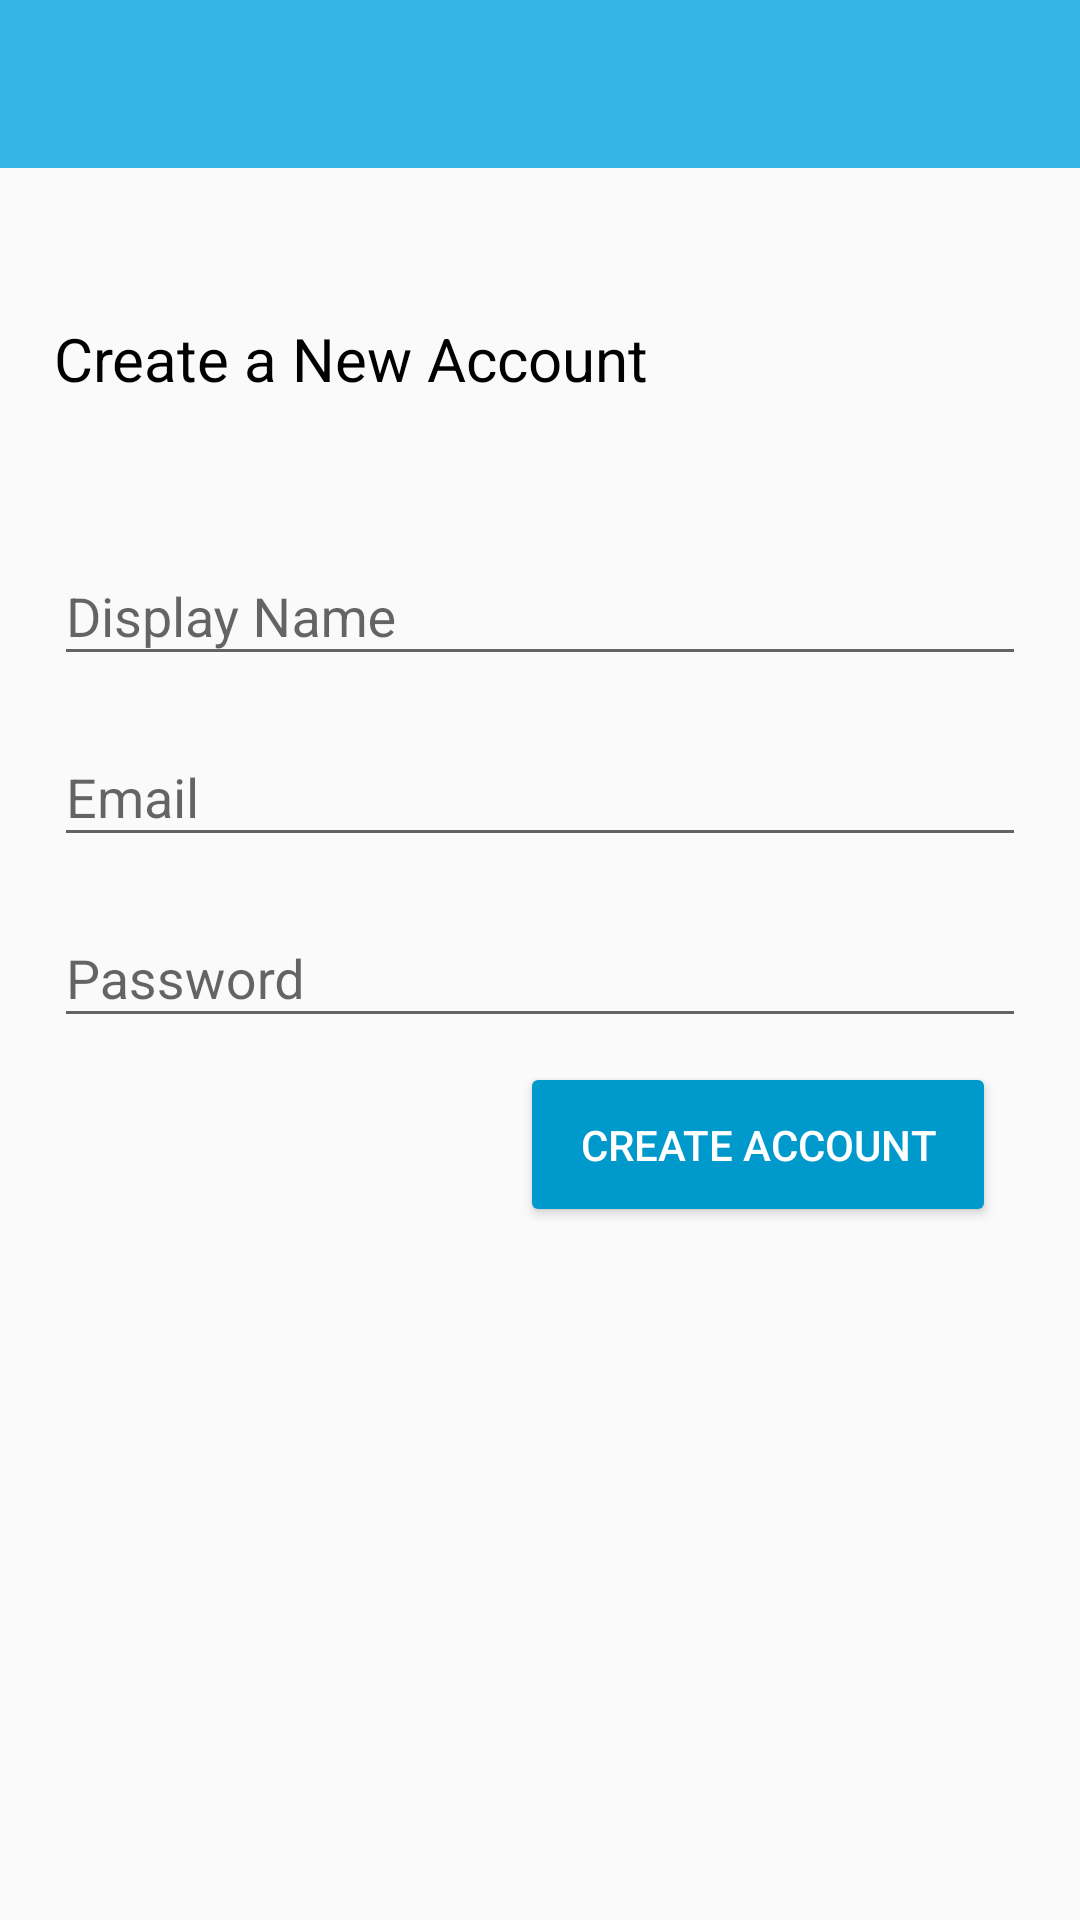

This screen was rendered from an Android layout file. Write that file and the resources it references.
<!-- AndroidManifest.xml: application theme AppTheme -->
<!-- res/layout/activity_register.xml -->
<?xml version="1.0" encoding="utf-8"?>

<androidx.constraintlayout.widget.ConstraintLayout xmlns:android="http://schemas.android.com/apk/res/android"
    xmlns:app="http://schemas.android.com/apk/res-auto"
    xmlns:tools="http://schemas.android.com/tools"
    android:layout_width="match_parent"
    android:layout_height="match_parent"
    tools:context=".RegisterActivity">

    <include
        android:id="@+id/register_toolbar"
        layout="@layout/app_bar_layout"
        android:layout_width="0dp"
        android:layout_height="wrap_content"
        app:layout_constraintEnd_toEndOf="parent"
        app:layout_constraintStart_toStartOf="parent"
        app:layout_constraintTop_toTopOf="parent" />

    <com.google.android.material.textfield.TextInputLayout
        android:id="@+id/req_display_name"
        android:layout_width="match_parent"
        android:layout_height="wrap_content"
        android:layout_marginStart="18dp"
        android:layout_marginTop="40dp"
        android:layout_marginEnd="18dp"
        app:layout_constraintEnd_toEndOf="parent"
        app:layout_constraintStart_toStartOf="parent"
        app:layout_constraintTop_toBottomOf="@+id/textView2">

        <EditText
            android:layout_width="match_parent"
            android:layout_height="wrap_content"
            android:hint="@string/display_name" />
    </com.google.android.material.textfield.TextInputLayout>

    <com.google.android.material.textfield.TextInputLayout
        android:id="@+id/req_email"
        android:layout_width="match_parent"
        android:layout_height="wrap_content"
        android:layout_marginStart="18dp"
        android:layout_marginTop="8dp"
        android:layout_marginEnd="18dp"
        app:layout_constraintEnd_toEndOf="parent"
        app:layout_constraintStart_toStartOf="parent"
        app:layout_constraintTop_toBottomOf="@+id/req_display_name">

        <EditText
            android:layout_width="match_parent"
            android:layout_height="wrap_content"
            android:hint="@string/email"
            android:inputType="textEmailAddress" />
    </com.google.android.material.textfield.TextInputLayout>

    <com.google.android.material.textfield.TextInputLayout
        android:id="@+id/req_password"
        android:layout_width="match_parent"
        android:layout_height="wrap_content"
        android:layout_marginStart="18dp"
        android:layout_marginTop="8dp"
        android:layout_marginEnd="18dp"
        app:layout_constraintEnd_toEndOf="parent"
        app:layout_constraintStart_toStartOf="parent"
        app:layout_constraintTop_toBottomOf="@+id/req_email">

        <EditText
            android:layout_width="match_parent"
            android:layout_height="wrap_content"
            android:hint="@string/password"
            android:inputType="textPassword" />
    </com.google.android.material.textfield.TextInputLayout>

    <Button
        android:id="@+id/req_create_btn"
        android:layout_width="wrap_content"
        android:layout_height="55dp"
        android:layout_marginTop="8dp"
        android:layout_marginEnd="28dp"
        android:backgroundTint="@color/colorAccent"
        android:paddingLeft="20dp"
        android:paddingRight="20dp"
        android:text="@string/create_account"
        android:textColor="@android:color/white"
        app:layout_constraintEnd_toEndOf="parent"
        app:layout_constraintTop_toBottomOf="@+id/req_password" />

    <TextView
        android:id="@+id/textView2"
        android:layout_width="0dp"
        android:layout_height="wrap_content"
        android:layout_marginStart="18dp"
        android:layout_marginTop="50dp"
        android:text="Create a New Account"
        android:textColor="@android:color/black"
        android:textSize="20sp"
        app:layout_constraintStart_toStartOf="parent"
        app:layout_constraintTop_toBottomOf="@+id/register_toolbar" />
</androidx.constraintlayout.widget.ConstraintLayout>
<!-- res/layout/app_bar_layout.xml (included above) -->
<?xml version="1.0" encoding="utf-8"?>

<androidx.appcompat.widget.Toolbar xmlns:android="http://schemas.android.com/apk/res/android"
    android:id="@+id/main_app_bar"
    android:layout_width="match_parent"
    android:layout_height="wrap_content"
    android:background="@color/colorPrimaryDark">

</androidx.appcompat.widget.Toolbar>
<!-- resources referenced by this layout -->
<resources>
  <color name="colorAccent">#ff0099cc</color>
  <color name="colorPrimaryDark">#ff33b5e5</color>
  <string name="create_account">CREATE ACCOUNT</string>
  <string name="display_name">Display Name</string>
  <string name="email">Email</string>
  <string name="password">Password</string>
  <style name="AppTheme" parent="Theme.AppCompat.Light.NoActionBar">
          
          <item name="colorPrimary">@color/colorPrimary</item>
          <item name="colorPrimaryDark">@color/colorPrimaryDark</item>
          <item name="colorAccent">@color/colorAccent</item>
      </style>
  <color name="colorPrimary">#ff00ddff</color>
</resources>
